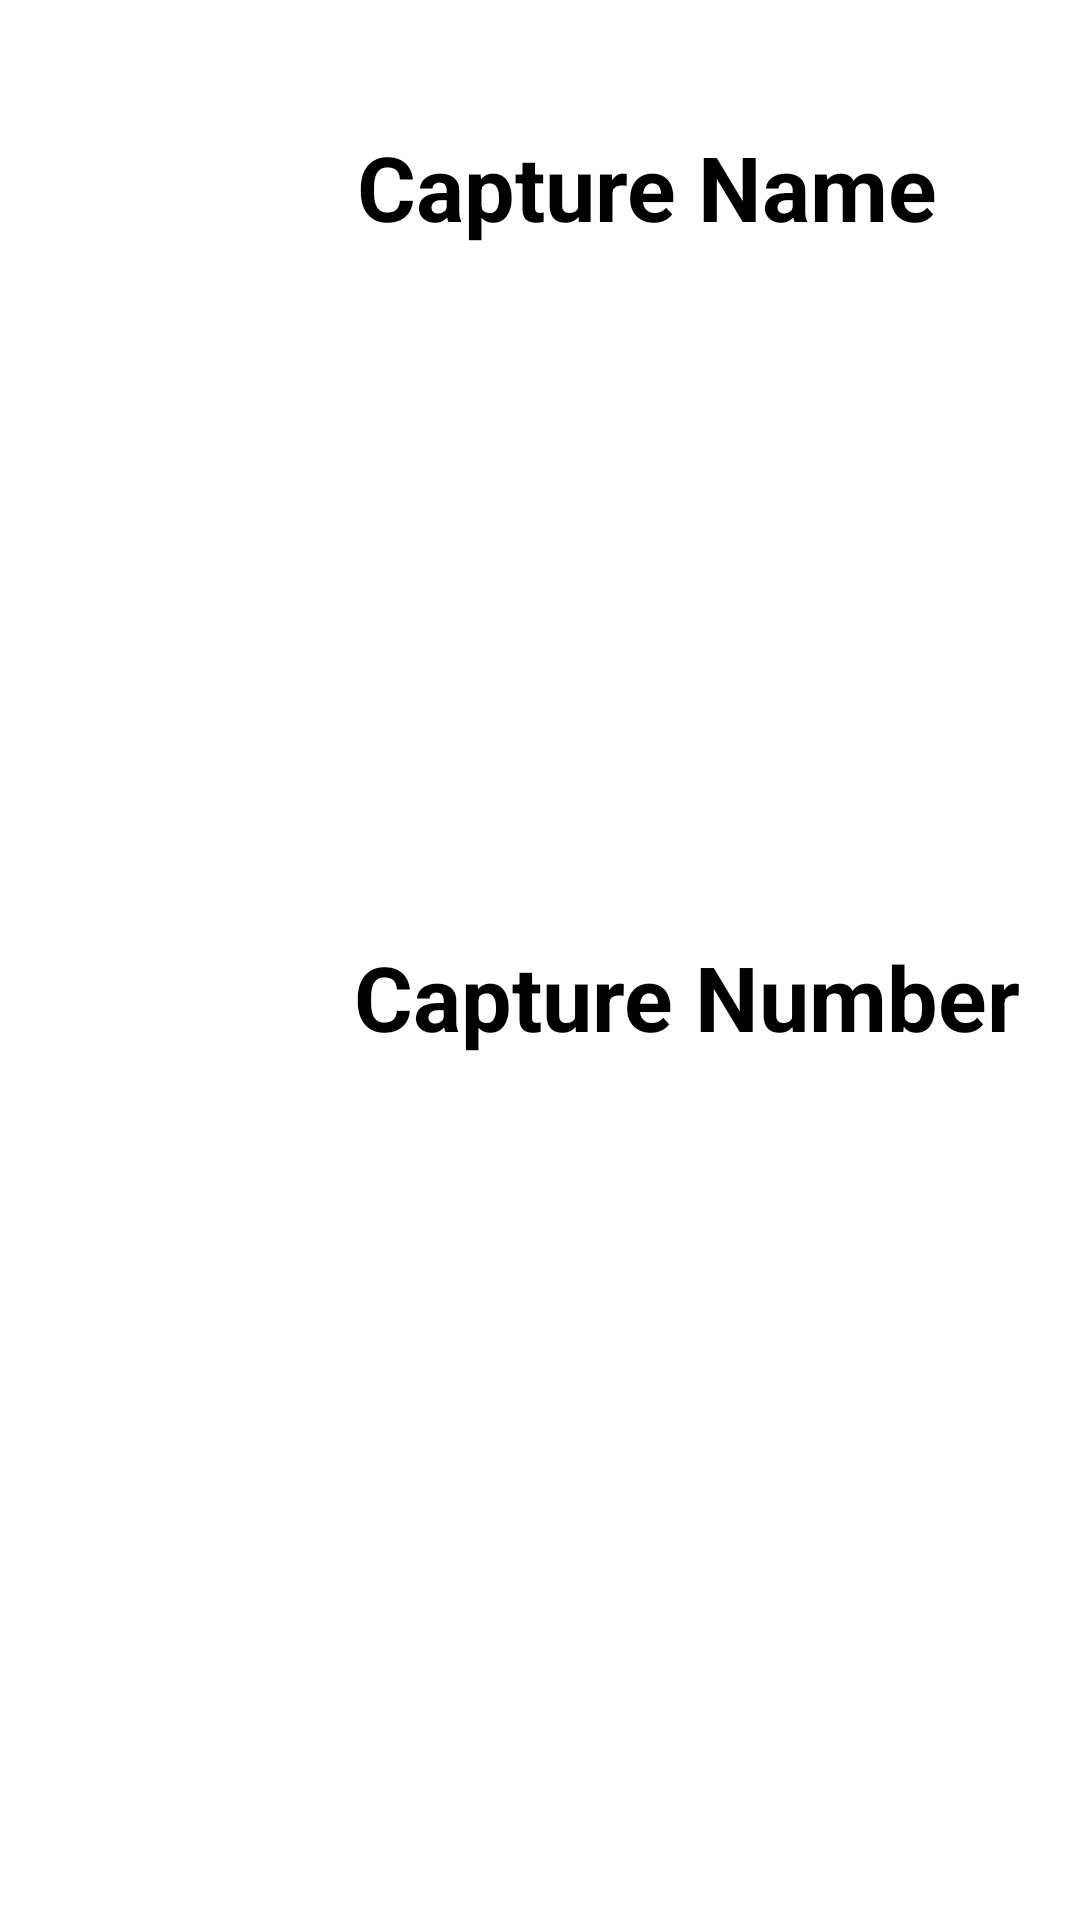

Layout XML and referenced resources for this Android screen:
<!-- AndroidManifest.xml: application theme Theme.TabLayoutClick -->
<!-- res/layout/fav_fragment.xml -->
<?xml version="1.0" encoding="utf-8"?>
<RelativeLayout
    xmlns:android="http://schemas.android.com/apk/res/android" android:layout_width="match_parent"
    android:layout_height="match_parent">

    <TextView
        android:id="@+id/textView12"
        android:layout_width="250dp"
        android:layout_height="89dp"
        android:layout_alignParentStart="true"
        android:layout_alignParentTop="true"
        android:layout_centerHorizontal="true"
        android:layout_marginStart="119dp"
        android:layout_marginTop="42dp"
        android:text="Capture Name"
        android:textColor="@android:color/black"
        android:textSize="30dp"
        android:textStyle="bold" />

    <TextView
        android:id="@+id/textView13"
        android:layout_width="237dp"
        android:layout_height="113dp"
        android:layout_alignParentStart="true"
        android:layout_alignParentTop="true"
        android:layout_centerInParent="true"
        android:layout_marginStart="118dp"
        android:layout_marginTop="312dp"
        android:text="Capture Number"
        android:textColor="@android:color/black"
        android:textSize="30dp"
        android:textStyle="bold" />
</RelativeLayout>
<!-- resources referenced by this layout -->
<resources>
  <style name="Theme.TabLayoutClick" parent="Theme.MaterialComponents.DayNight.DarkActionBar">
          
          <item name="colorPrimary">@color/purple_500</item>
          <item name="colorPrimaryVariant">@color/purple_700</item>
          <item name="colorOnPrimary">@color/white</item>
          
          <item name="colorSecondary">@color/teal_200</item>
          <item name="colorSecondaryVariant">@color/teal_700</item>
          <item name="colorOnSecondary">@color/black</item>
          
          <item name="android:statusBarColor" tools:targetApi="l">?attr/colorPrimaryVariant</item>
          
      </style>
  <!-- not gathered from this repository: default colours our renderer supplied (Android Studio template values) -->
  <color name="purple_500">#FF6200EE</color>
  <color name="purple_700">#FF3700B3</color>
  <color name="teal_200">#FF03DAC5</color>
  <color name="teal_700">#FF018786</color>
  <color name="black">#FF000000</color>
  <color name="white">#FFFFFFFF</color>
</resources>
